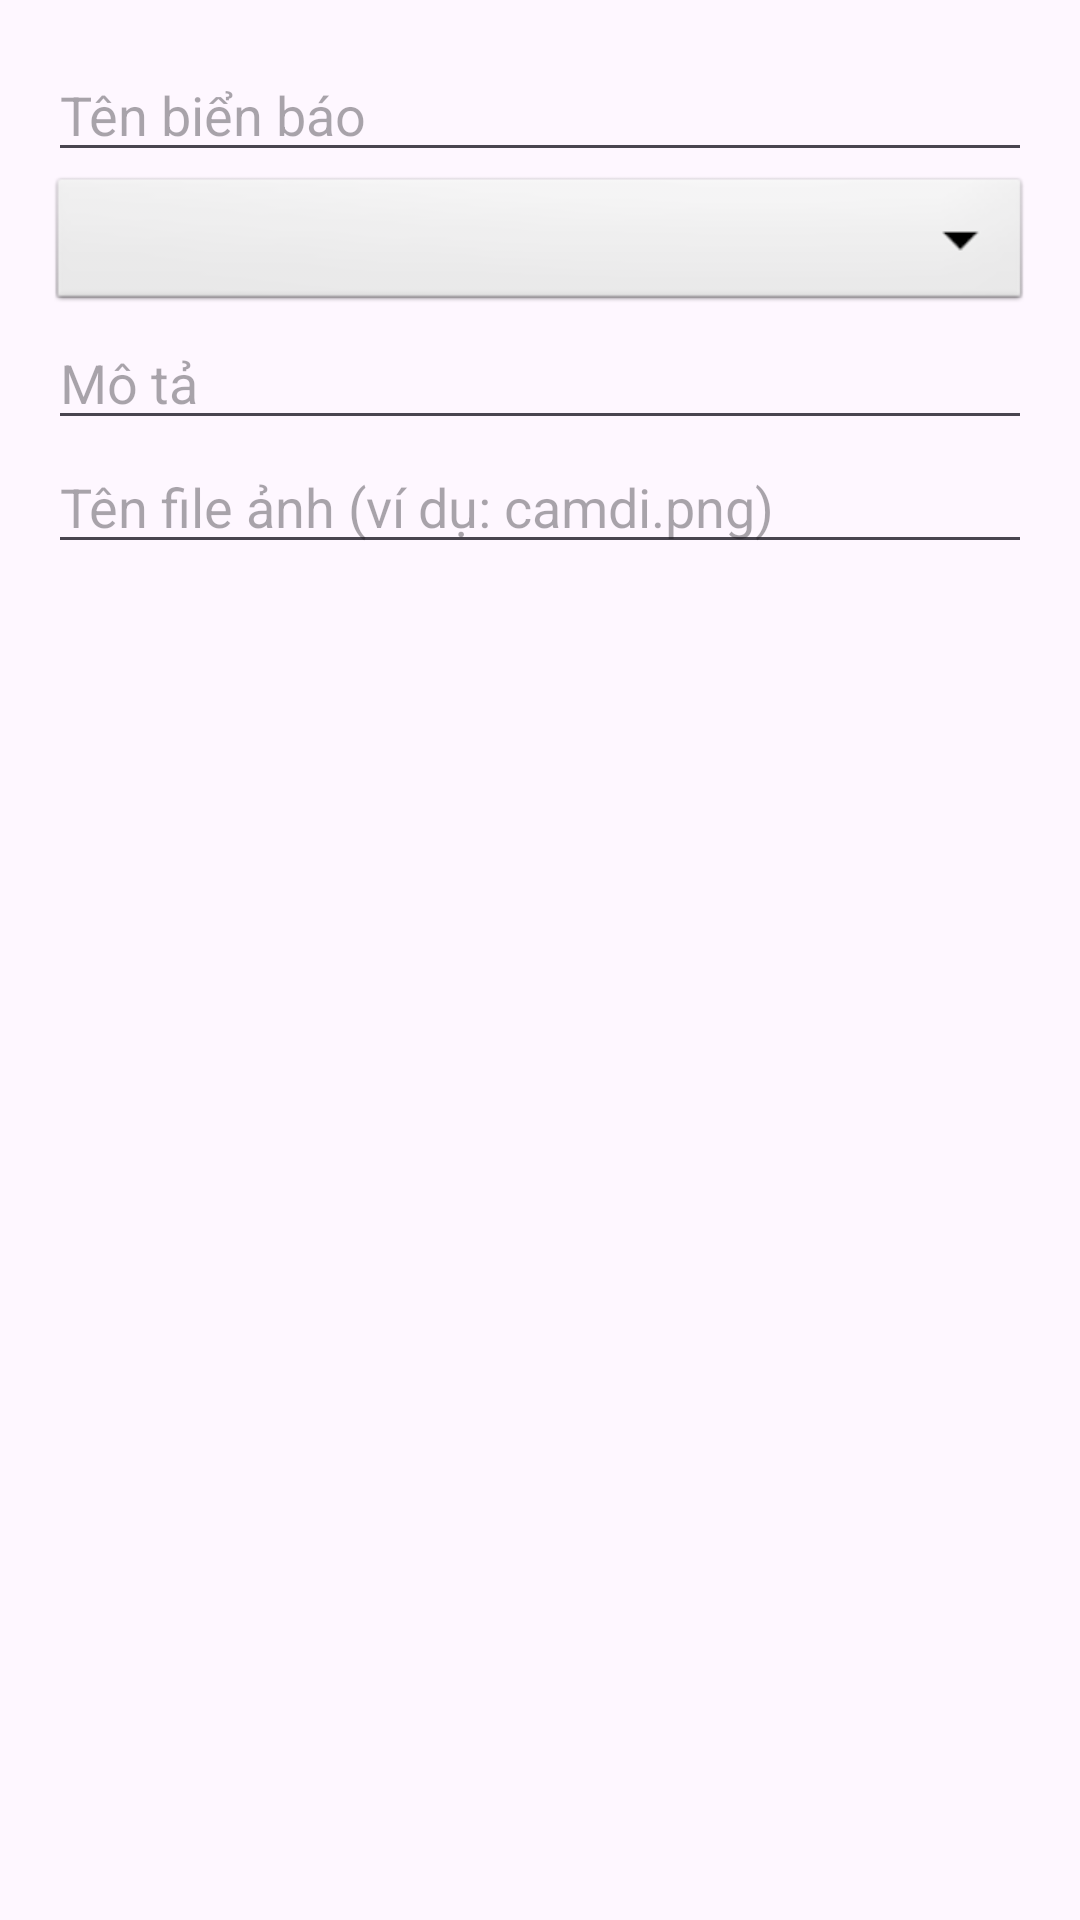

Write the Android layout XML for this screen, with the resource values it uses.
<!-- AndroidManifest.xml: application theme Theme.LuyenThiBLXMay -->
<!-- res/layout/dialog_bienbao.xml -->
<LinearLayout xmlns:android="http://schemas.android.com/apk/res/android"
    android:layout_width="match_parent"
    android:layout_height="wrap_content"
    android:orientation="vertical"
    android:padding="16dp">

    <EditText
        android:id="@+id/edtTenBienBao"
        android:layout_width="match_parent"
        android:layout_height="wrap_content"
        android:hint="Tên biển báo" />

    <Spinner
        android:id="@+id/spnLoaiBienBao"
        android:layout_width="match_parent"
        android:layout_height="48dp"
        android:spinnerMode="dropdown"
        android:background="@android:drawable/btn_dropdown"
        android:padding="8dp"
        android:hint="Loại biển báo"/>


    <EditText
        android:id="@+id/edtMoTaBienBao"
        android:layout_width="match_parent"
        android:layout_height="wrap_content"
        android:hint="Mô tả" />

    <EditText
        android:id="@+id/edtHinhAnhBienBao"
        android:layout_width="match_parent"
        android:layout_height="wrap_content"
        android:hint="Tên file ảnh (ví dụ: camdi.png)" />
</LinearLayout>
<!-- resources referenced by this layout -->
<resources>
  <style name="Theme.LuyenThiBLXMay" parent="Base.Theme.LuyenThiBLXMay" />
  <style name="Base.Theme.LuyenThiBLXMay" parent="Theme.Material3.DayNight.NoActionBar">
          
          
      </style>
</resources>
